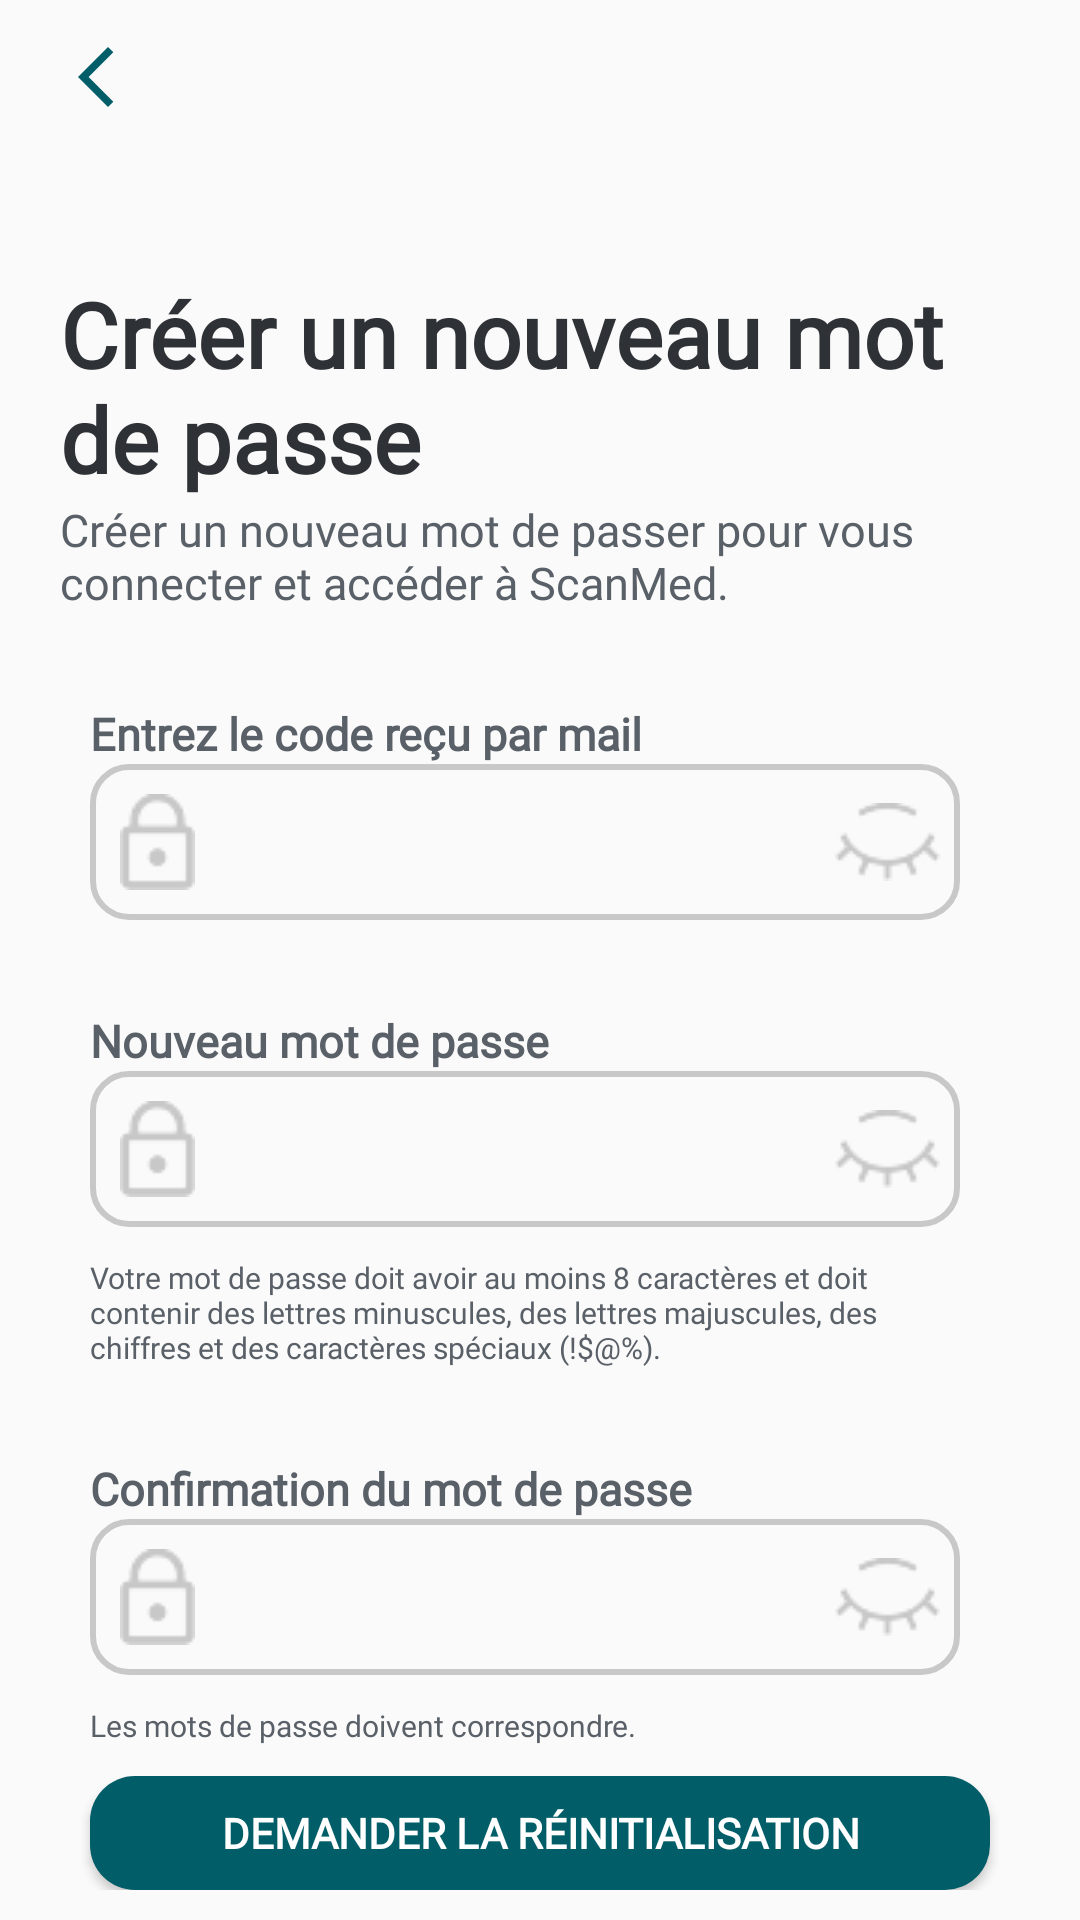

This screen was rendered from an Android layout file. Write that file and the resources it references.
<!-- AndroidManifest.xml: application theme Theme.ScanMed -->
<!-- res/layout/fragment_create_password.xml -->
<?xml version="1.0" encoding="utf-8"?>
<LinearLayout xmlns:android="http://schemas.android.com/apk/res/android"
    xmlns:anrdroid="http://schemas.android.com/apk/res-auto"
    xmlns:tools="http://schemas.android.com/tools"
    android:layout_width="match_parent"
    android:layout_height="match_parent"
    android:layout_gravity="center"
    android:orientation="vertical"
    tools:context=".CreatePasswordActivity">

    

    <ImageButton
        android:id="@+id/imageButton3"
        style="@style/Widget.AppCompat.Button.Borderless"
        android:layout_width="44dp"
        android:layout_height="31dp"
        android:layout_margin="10dp"
        android:src="@drawable/arrow_back" />

    <TextView
        android:layout_width="match_parent"
        android:layout_height="wrap_content"
        android:layout_marginLeft="20dp"
        android:layout_marginRight="20dp"
        android:layout_marginTop="40dp"
        android:fontFamily="@font/poppins"
        android:text="@string/create_password"
        android:textAlignment="textStart"
        android:textColor="#2E3135"
        android:textSize="30sp"
        android:textStyle="bold" />

    <TextView
        android:layout_width="match_parent"
        android:layout_height="wrap_content"
        android:layout_marginLeft="20dp"
        android:layout_marginRight="20dp"
        android:fontFamily="@font/poppins"
        android:text="@string/create_password_order"
        android:textAlignment="textStart"
        android:textColor="#5A6068"
        android:textSize="15sp" />

    <TextView
        android:layout_width="match_parent"
        android:layout_height="wrap_content"
        android:layout_marginLeft="30dp"
        android:layout_marginTop="30dp"
        android:fontFamily="@font/poppins"
        android:text="@string/token"
        android:textAlignment="textStart"
        android:textColor="#5A6068"
        android:textSize="15sp"
        android:textStyle="bold" />

    <LinearLayout
        android:id="@+id/LayoutPassword1"
        android:layout_width="match_parent"
        android:layout_height="52dp"
        android:orientation="horizontal"
        android:layout_marginStart="30dp"
        android:layout_marginEnd="40dp"
        android:background="@drawable/input_text_style">

        <EditText
            android:id="@+id/TextPassword1"
            android:layout_width="0dp"
            android:layout_height="match_parent"
            android:layout_weight="5"
            android:inputType="textPassword"
            android:background="@null"
            android:drawableStart="@drawable/lock"
            android:drawablePadding="10dp"
            android:padding="10dp" />

        <ImageButton
            android:id="@+id/seePassword1"
            android:layout_width="0dp"
            android:layout_height="match_parent"
            android:layout_weight="1"
            style="@style/Widget.AppCompat.Button.Borderless.Colored"
            android:src="@drawable/close_eyes"
            android:clickable="true"
            android:focusable="true" />
    </LinearLayout>

    <TextView
        android:layout_width="match_parent"
        android:layout_height="wrap_content"
        android:layout_marginLeft="30dp"
        android:layout_marginTop="30dp"
        android:fontFamily="@font/poppins"
        android:text="@string/new_password"
        android:textAlignment="textStart"
        android:textColor="#5A6068"
        android:textSize="15sp"
        android:textStyle="bold" />

    <LinearLayout
        android:id="@+id/LayoutPassword2"
        android:layout_width="match_parent"
        android:layout_height="52dp"
        android:orientation="horizontal"
        android:layout_marginStart="30dp"
        android:layout_marginEnd="40dp"
        android:background="@drawable/input_text_style">

        <EditText
            android:id="@+id/TextPassword2"
            android:layout_width="0dp"
            android:layout_height="match_parent"
            android:layout_weight="5"
            android:inputType="textPassword"
            android:background="@null"
            android:drawableStart="@drawable/lock"
            android:drawablePadding="10dp"
            android:padding="10dp" />

        <ImageButton
            android:id="@+id/seePassword2"
            android:layout_width="0dp"
            android:layout_height="match_parent"
            android:layout_weight="1"
            style="@style/Widget.AppCompat.Button.Borderless.Colored"
            android:src="@drawable/close_eyes"
            android:clickable="true"
            android:focusable="true" />
    </LinearLayout>

    <TextView
        android:layout_width="match_parent"
        android:layout_height="wrap_content"
        android:layout_marginLeft="30dp"
        android:layout_marginTop="10dp"

        android:layout_marginRight="40dp"
        android:fontFamily="@font/poppins"
        android:text="@string/new_password_order"
        android:textAlignment="textStart"
        android:textColor="#5A6068"
        android:textSize="10sp" />

    <TextView
        android:layout_width="match_parent"
        android:layout_height="wrap_content"
        android:layout_marginLeft="30dp"
        android:layout_marginTop="30dp"
        android:fontFamily="@font/poppins"
        android:text="@string/confirmation_password"
        android:textAlignment="textStart"
        android:textColor="#5A6068"
        android:textSize="15sp"
        android:textStyle="bold" />

    <LinearLayout
        android:id="@+id/LayoutPassword3"
        android:layout_width="match_parent"
        android:layout_height="52dp"
        android:orientation="horizontal"
        android:layout_marginStart="30dp"
        android:layout_marginEnd="40dp"
        android:background="@drawable/input_text_style">

        <EditText
            android:id="@+id/TextPassword3"
            android:layout_width="0dp"
            android:layout_height="match_parent"
            android:layout_weight="5"
            android:inputType="textPassword"
            android:background="@null"
            android:drawableStart="@drawable/lock"
            android:drawablePadding="10dp"
            android:padding="10dp" />

        <ImageButton
            android:id="@+id/seePassword3"
            android:layout_width="0dp"
            android:layout_height="match_parent"
            android:layout_weight="1"
            style="@style/Widget.AppCompat.Button.Borderless.Colored"
            android:src="@drawable/close_eyes"
            android:clickable="true"
            android:focusable="true" />
    </LinearLayout>

    <TextView
        android:layout_width="match_parent"
        android:layout_height="wrap_content"
        android:layout_marginLeft="30dp"
        android:layout_marginTop="10dp"
        android:fontFamily="@font/poppins"
        android:text="@string/confirmation_password_order"
        android:textAlignment="textStart"
        android:textColor="#5A6068"
        android:textSize="10sp" />

    <RelativeLayout
        android:layout_width="match_parent"
        android:layout_height="wrap_content"
        android:layout_margin="10dp"
        android:orientation="horizontal"
        android:layout_gravity="bottom">

        <Button
            android:id="@+id/buttonAskReset"
            android:layout_width="match_parent"
            android:layout_height="66dp"
            android:layout_marginLeft="20dp"
            android:layout_marginRight="20dp"
            android:layout_alignParentBottom="true"
            android:background="@drawable/classic_button"
            android:fontFamily="@font/poppins"
            android:text="@string/ask_reset_password"
            android:textStyle="bold"
            android:textColor="@color/white"
            />
    </RelativeLayout>
</LinearLayout>
<!-- resources referenced by this layout -->
<resources>
  <color name="white">#FFFFFFFF</color>
  <!-- drawable arrow_back (drawable) -->
  <vector xmlns:android="http://schemas.android.com/apk/res/android" android:height="24dp" android:tint="#015D67" android:viewportHeight="24" android:viewportWidth="24" android:width="24dp">
        
      <path android:fillColor="@android:color/white" android:pathData="M17.77,3.77l-1.77,-1.77l-10,10l10,10l1.77,-1.77l-8.23,-8.23z"/>
      
  </vector>
  <!-- drawable classic_button (drawable) -->
  <?xml version="1.0" encoding="utf-8"?>
  <shape
      xmlns:android="http://schemas.android.com/apk/res/android"
      android:shape="rectangle">
      <solid android:color="#015D67"/>
      <corners
          android:radius="15dp"/>
  
  </shape>
  <!-- drawable close_eyes: png bitmap (drawable, 1223 bytes) -->
  <!-- drawable input_text_style (drawable) -->
  <?xml version="1.0" encoding="utf-8"?>
  <shape
      xmlns:android="http://schemas.android.com/apk/res/android"
      android:shape="rectangle">
      <solid
          android:color="@android:color/transparent"/>
  
      <corners
          android:bottomRightRadius="12dp"
          android:bottomLeftRadius="12dp"
          android:topLeftRadius="12dp"
          android:topRightRadius="12dp"/>
      <stroke
          android:color="#C8C8C8"
          android:width="2dp"/>
  </shape>
  <!-- drawable lock: png bitmap (drawable, 972 bytes) -->
  <string name="ask_reset_password">Demander la réinitialisation</string>
  <string name="confirmation_password">Confirmation du mot de passe</string>
  <string name="confirmation_password_order">Les mots de passe doivent correspondre.</string>
  <string name="create_password">Créer un nouveau mot de passe</string>
  <string name="create_password_order">Créer un nouveau mot de passer pour vous connecter et accéder à ScanMed.</string>
  <string name="new_password">Nouveau mot de passe</string>
  <string name="new_password_order">Votre mot de passe doit avoir au moins 8 caractères et doit contenir des lettres minuscules, des lettres majuscules, des chiffres et des caractères spéciaux (!$@%).</string>
  <string name="token">Entrez le code reçu par mail</string>
  <style name="Theme.ScanMed" parent="Base.Theme.ScanMed" />
  <style name="Base.Theme.ScanMed" parent="Theme.AppCompat.Light.NoActionBar">
          
          
      </style>
</resources>
